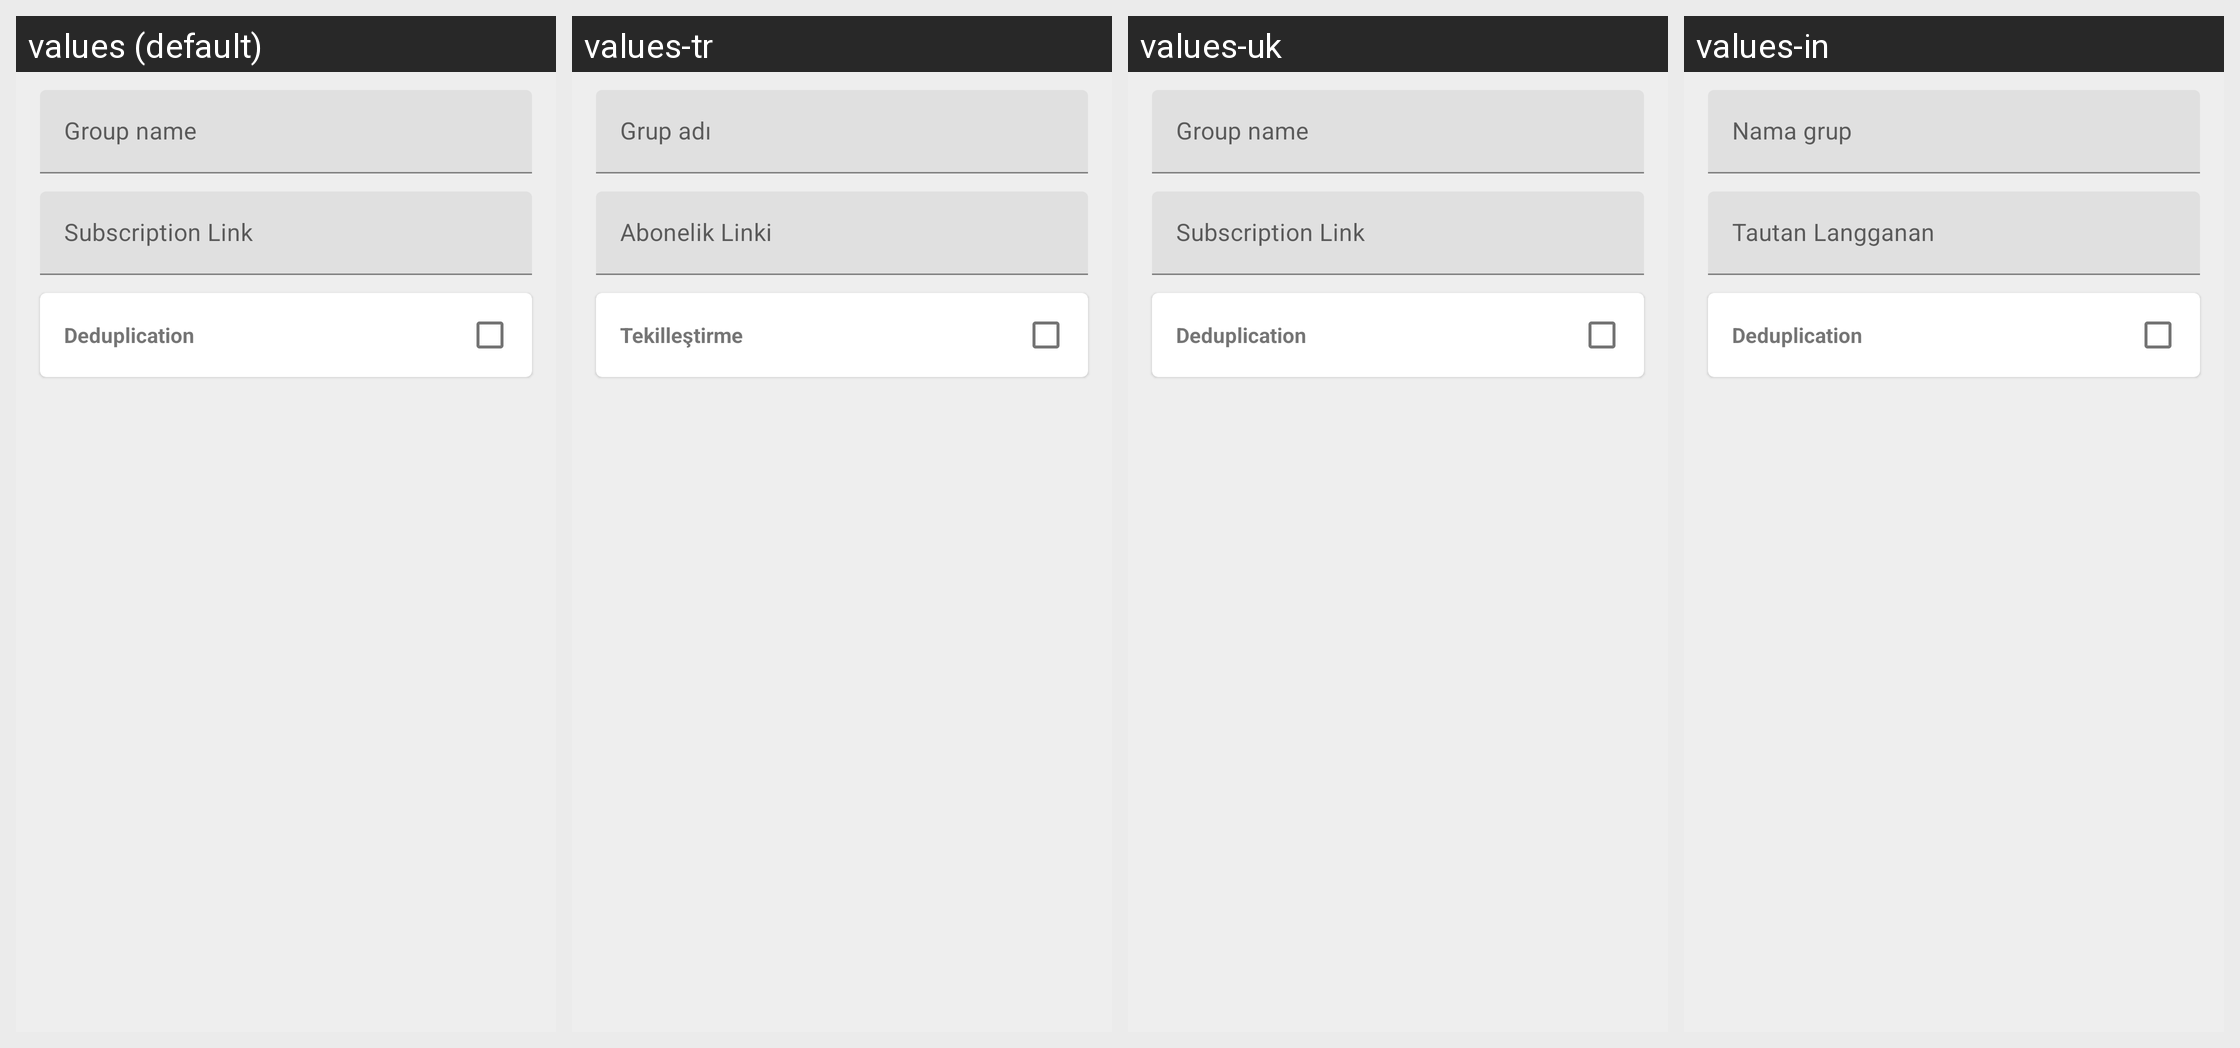

Here is an Android app screen in its default locale and in the app's own translations. Write out the translated-string differences for the strings that appear on this screen.
Android screen res/layout/layout_edit_group.xml rendered under 4 locales, left to right: values (default), values-tr, values-uk, values-in. Device: Nexus 5 (rendered at 1080×1920; each locale shown at half size, 540×960, under a caption strip naming it); theme Theme.Start.
Other locales in the repository, not shown: values-ar, values-be, values-de, values-es, values-fa, values-fr, values-it, values-ja, values-ko, values-nb-rNO, values-nl, values-pt-rBR, values-ru, values-zh-rCN, values-zh-rHK, values-zh-rTW.
Strings drawn on this screen, with the default value and each locale's value (text and hints the layout hard-codes, and strings that could not be matched under every locale, appear in the picture but are not listed):

group_name
  values: Group name
  values-tr: Grup adı
  values-uk: Group name  [not translated; the default value is used]
  values-in: Nama grup

group_subscription_link
  values: Subscription Link
  values-tr: Abonelik Linki
  values-uk: Subscription Link  [not translated; the default value is used]
  values-in: Tautan Langganan

deduplication
  values: Deduplication
  values-tr: Tekilleştirme
  values-uk: Deduplication  [not translated; the default value is used]
  values-in: Deduplication  [not translated; the default value is used]
